Photos from the image-classification dataset "vgg-skz-crack-dataset" in the GitHub repository jyu1129/resnet50-crack-detection. Its 2 classes are: crack, non crack.

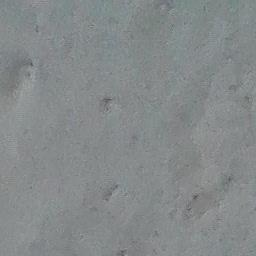
Label: non crack

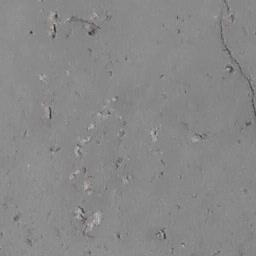
Label: crack

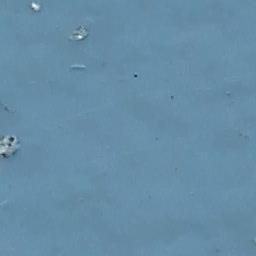
Label: non crack

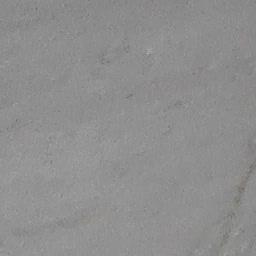
Label: non crack

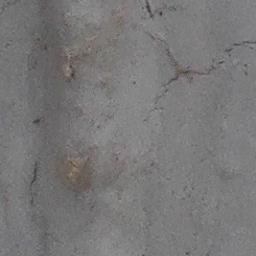
Label: crack

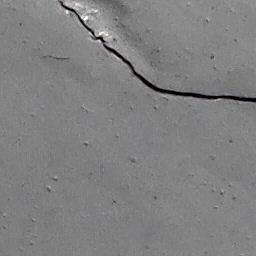
Label: crack
